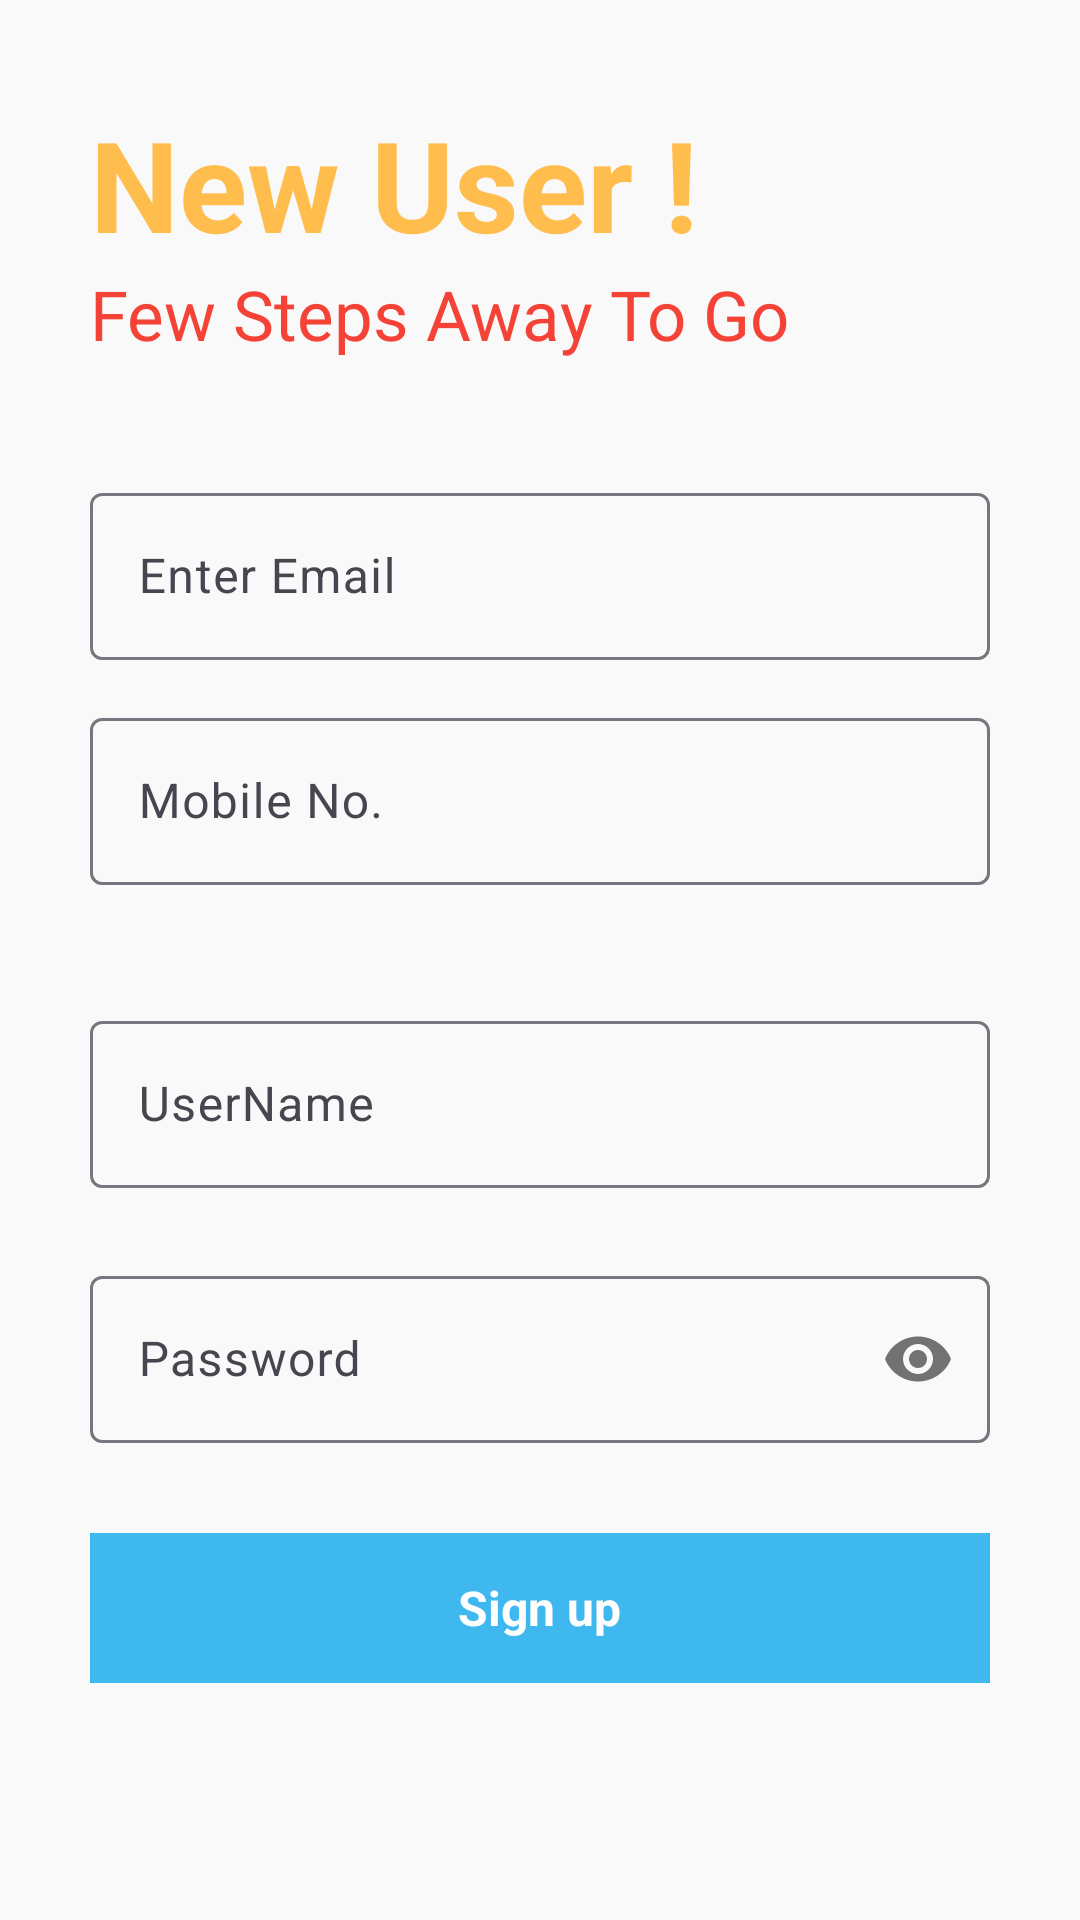

This screen was rendered from an Android layout file. Write that file and the resources it references.
<!-- AndroidManifest.xml: application theme Theme.ProjectBikePool -->
<!-- res/layout/activity_main.xml -->
<?xml version="1.0" encoding="utf-8"?>
<RelativeLayout xmlns:android="http://schemas.android.com/apk/res/android"
    xmlns:app="http://schemas.android.com/apk/res-auto"
    xmlns:tools="http://schemas.android.com/tools"
    android:layout_width="match_parent"
    android:layout_height="match_parent"
    android:background="#f9f9f9"
    tools:context=".MainActivity">


    <RelativeLayout
        android:id="@+id/centerline2"
        android:layout_width="match_parent"
        android:layout_height="wrap_content"
        android:layout_centerInParent="true">

    </RelativeLayout>


    <LinearLayout
        android:layout_width="match_parent"
        android:layout_height="wrap_content"
        android:layout_marginLeft="30dp"
        android:layout_marginRight="30dp"
        android:layout_above="@id/centerline2"
        android:layout_marginBottom="200dp"
        android:orientation="vertical">

        <TextView
            android:layout_width="match_parent"
            android:layout_height="wrap_content"
            android:text="New User !"
            android:textColor="#FFBD4D"
            android:textSize="42sp"
            android:inputType="textEmailAddress"
            android:textStyle="bold">

        </TextView>

        <TextView
            android:layout_width="match_parent"
            android:layout_height="wrap_content"
            android:text="Few Steps Away To Go"
            android:textColor="#F44336"
            android:textSize="23sp">

        </TextView>

    </LinearLayout>


    <com.google.android.material.textfield.TextInputLayout
        android:layout_width="match_parent"
        android:layout_height="wrap_content"
        android:layout_above="@+id/centerline2"
        android:layout_marginBottom="100dp"
        android:id="@+id/email"
        android:layout_marginRight="30dp"
        android:layout_marginLeft="30dp"
        >

        <EditText
            android:id="@+id/signupemail"
            android:layout_width="match_parent"
            android:layout_height="wrap_content"
            android:hint="Enter Email"
            android:inputType="textEmailAddress">
        </EditText>


    </com.google.android.material.textfield.TextInputLayout>

    <com.google.android.material.textfield.TextInputLayout
        android:layout_width="match_parent"
        android:layout_height="wrap_content"
        android:layout_above="@id/centerline2"
        android:layout_marginBottom="25dp"
        android:layout_marginLeft="30dp"
        android:layout_marginRight="30dp"
        android:id="@+id/mobile_button">

        <EditText
            android:layout_width="match_parent"
            android:layout_height="wrap_content"
            android:id="@+id/signup_mobile_no"
            android:hint="Mobile No."
            android:inputType="phone"
            >

        </EditText>

    </com.google.android.material.textfield.TextInputLayout>

    <com.google.android.material.textfield.TextInputLayout
        android:layout_width="match_parent"
        android:layout_height="wrap_content"
        android:layout_below="@id/centerline2"
        android:layout_marginTop="15dp"
        android:layout_marginLeft="30dp"
        android:layout_marginRight="30dp"
        android:id="@+id/username">

        <EditText
            android:layout_width="match_parent"
            android:layout_height="wrap_content"
            android:id="@+id/uname"
            android:hint="UserName"
            android:inputType="text"
            >

        </EditText>

    </com.google.android.material.textfield.TextInputLayout>


    <com.google.android.material.textfield.TextInputLayout
        android:layout_width="match_parent"
        android:layout_height="wrap_content"
        android:layout_below="@+id/centerline2"
        android:layout_marginTop="100dp"
        android:id="@+id/password"
        android:layout_marginRight="30dp"
        android:layout_marginLeft="30dp"
        app:passwordToggleEnabled="true"
        >

        <EditText
            android:id="@+id/signpassword"
            android:layout_width="match_parent"
            android:layout_height="wrap_content"
            android:inputType="textPassword"
            android:hint="Password">

        </EditText>
    </com.google.android.material.textfield.TextInputLayout>


    <RelativeLayout
        android:id="@+id/login"
        android:layout_width="match_parent"
        android:layout_height="50dp"
        android:layout_below="@id/password"
        android:layout_marginLeft="30dp"
        android:layout_marginTop="30dp"
        android:onClick="sign_up"
        android:layout_marginRight="30dp"
        android:background="@drawable/button_design">

        <TextView
            android:layout_width="wrap_content"
            android:layout_height="wrap_content"
            android:layout_centerInParent="true"
            android:layout_marginStart="8dp"
            android:text="Sign up"
            android:textColor="@color/white"
            android:textSize="16sp"
            android:textStyle="bold"
            android:id="@+id/signupb">

        </TextView>

    </RelativeLayout>

    <TextView
        android:id="@+id/gotologin"
        android:layout_width="match_parent"
        android:layout_height="wrap_content"
        android:layout_below="@id/login"
        android:layout_marginLeft="20dp"
        android:layout_marginTop="82dp"
        android:layout_marginRight="20dp"
        android:text="Way To Login !"
        android:textAlignment="center"
        android:textColor="@color/black">

    </TextView>

</RelativeLayout>
<!-- resources referenced by this layout -->
<resources>
  <color name="black">#FF000000</color>
  <color name="white">#FFFFFFFF</color>
  <!-- drawable button_design (drawable) -->
  <?xml version="1.0" encoding="utf-8"?>
  <shape xmlns:android="http://schemas.android.com/apk/res/android">
  <solid android:color="#FF3EB8EF"></solid>
  </shape>
  <style name="Theme.ProjectBikePool" parent="Base.Theme.ProjectBikePool" />
  <style name="Base.Theme.ProjectBikePool" parent="Theme.Material3.DayNight.NoActionBar">
          
          
          
  
          <item name="android:windowTranslucentStatus">true</item>
          <item name="android:statusBarColor">#000000</item>
          <item name="android:windowTranslucentNavigation">true</item>
  
      </style>
</resources>
